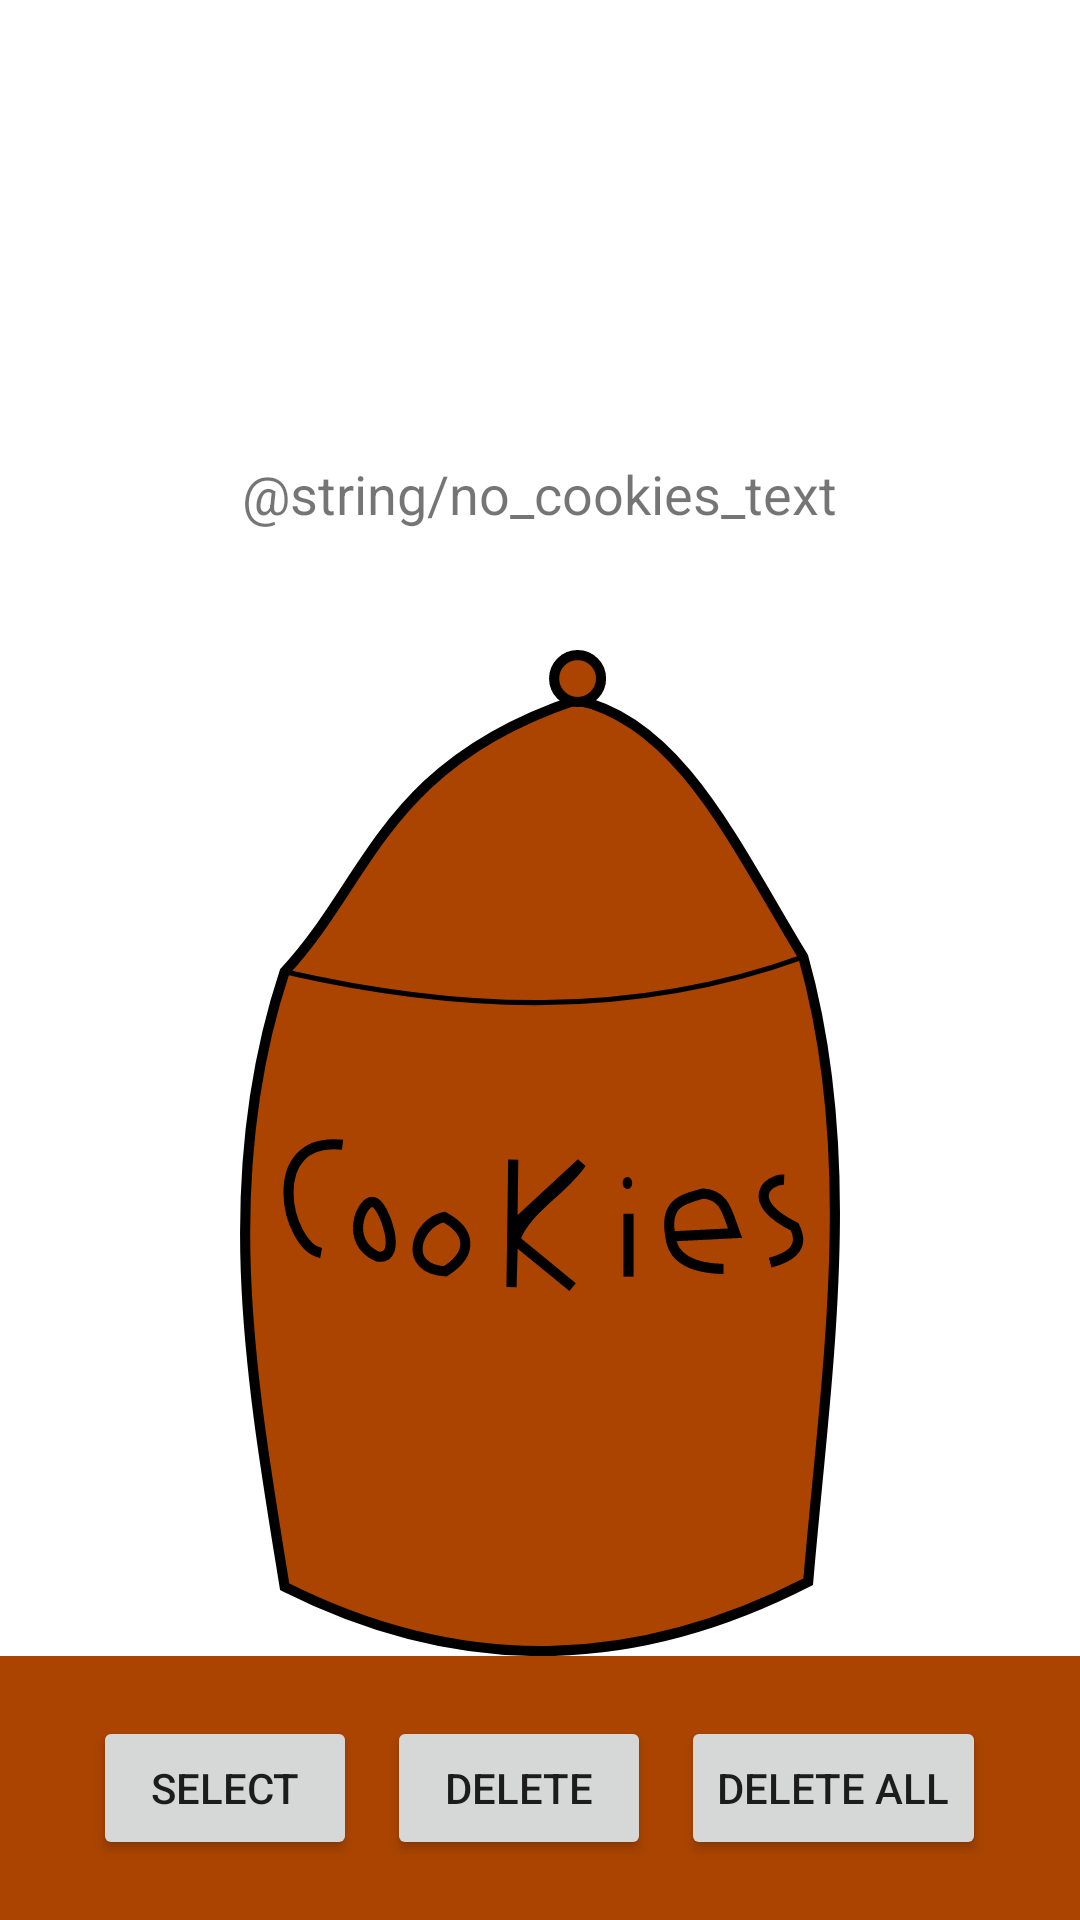

Android layout source for this screen:
<!-- AndroidManifest.xml: application theme Theme.CookieBreak -->
<!-- res/layout/fragment_cookie_history.xml -->
<?xml version="1.0" encoding="utf-8"?>
<layout xmlns:android="http://schemas.android.com/apk/res/android"
    xmlns:app="http://schemas.android.com/apk/res-auto"
    xmlns:tools="http://schemas.android.com/tools"
    tools:context=".CookieHistoryFragment">

    <data>
        <variable
            name="EatenCookiesModel"
            type="com.example.cookiebreak.model.EatenCookiesModel" />
    </data>
    <RelativeLayout
        android:layout_width="match_parent"
        android:layout_height="match_parent"
        android:id="@+id/history_layout"
        tools:background="@color/background_brown">

        <androidx.recyclerview.widget.RecyclerView
            android:id="@+id/recycle_view"
            tools:visibility="gone"
            android:layout_width="wrap_content"
            android:layout_height="wrap_content"
            android:layout_gravity="center_horizontal"
            android:scrollbars="vertical"
            android:layout_centerHorizontal="true"
            android:layout_alignParentTop="true"
            android:layout_above="@id/linearLayout"/>

        <LinearLayout
            android:id="@+id/no_items_layout"
            android:layout_width="wrap_content"
            android:layout_height="wrap_content"
            android:layout_centerHorizontal="true"
            android:layout_centerVertical="true"
            android:orientation="vertical"
            android:gravity="center"
            tools:visibility="visible"
            android:layout_above="@id/linearLayout">

            <TextView
                android:layout_width="wrap_content"
                android:layout_height="wrap_content"
                android:layout_marginBottom="40dp"
                android:enabled="true"
                android:text="@string/no_cookies_text"
                android:textAlignment="center"
                android:textSize="18sp" />

            <ImageView
                android:id="@+id/cookie_image_view"
                android:layout_width="wrap_content"
                android:layout_height="wrap_content"
                android:adjustViewBounds="true"
                android:contentDescription="@string/cookie_jar"
                android:scaleType="centerCrop"
                app:srcCompat="@drawable/ic_cookie_jar" />
        </LinearLayout>

        <LinearLayout
            android:id="@+id/linearLayout"
            android:layout_width="match_parent"
            android:layout_height="wrap_content"
            tools:visibility="gone"
            android:paddingVertical="20dp"
            android:background="@color/dark_brown"
            android:gravity="center"
            android:orientation="horizontal"
            android:layout_alignParentBottom="true">

            <Button
                android:id="@+id/select_button"
                android:layout_width="wrap_content"
                android:layout_height="wrap_content"
                android:layout_marginRight="10dp"
                android:text="@string/select"
                android:enabled="@{true}"/>

            <Button
                android:id="@+id/delete_button"
                android:layout_width="wrap_content"
                android:layout_height="wrap_content"
                android:layout_marginRight="10dp"
                android:text="@string/delete"
                android:enabled="@{false}"
                />

            <Button
                android:id="@+id/delete_all_button"
                android:layout_width="wrap_content"
                android:layout_height="wrap_content"
                android:text="@string/delete_all"
                android:enabled="@{true}"/>

        </LinearLayout>

    </RelativeLayout>
</layout>
<!-- resources referenced by this layout -->
<resources>
  <color name="background_brown">#dda15e</color>
  <color name="dark_brown">#AA4400</color>
  <!-- drawable ic_cookie_jar: vector/xml drawable (drawable, 3906 chars, omitted) -->
  <string name="delete">Delete</string>
  <string name="delete_all">Delete All</string>
  <string name="select">Select</string>
  <style name="Theme.CookieBreak" parent="Theme.MaterialComponents.DayNight.DarkActionBar">
          
          <item name="colorPrimary">@color/silverware</item>
          <item name="colorPrimaryVariant">@color/purple_700</item>
          <item name="colorOnPrimary">@color/white</item>
          
          <item name="colorSecondary">@color/teal_200</item>
          <item name="colorSecondaryVariant">@color/teal_700</item>
          <item name="colorOnSecondary">@color/black</item>
          
          <item name="android:statusBarColor" tools:targetApi="l">?attr/colorPrimaryVariant</item>
          
      </style>
  <color name="silverware">#B8B8BF</color>
  <color name="purple_700">#FF3700B3</color>
  <color name="white">#FFFFFFFF</color>
  <color name="teal_200">#FF03DAC5</color>
  <color name="teal_700">#FF018786</color>
  <color name="black">#FF000000</color>
</resources>
